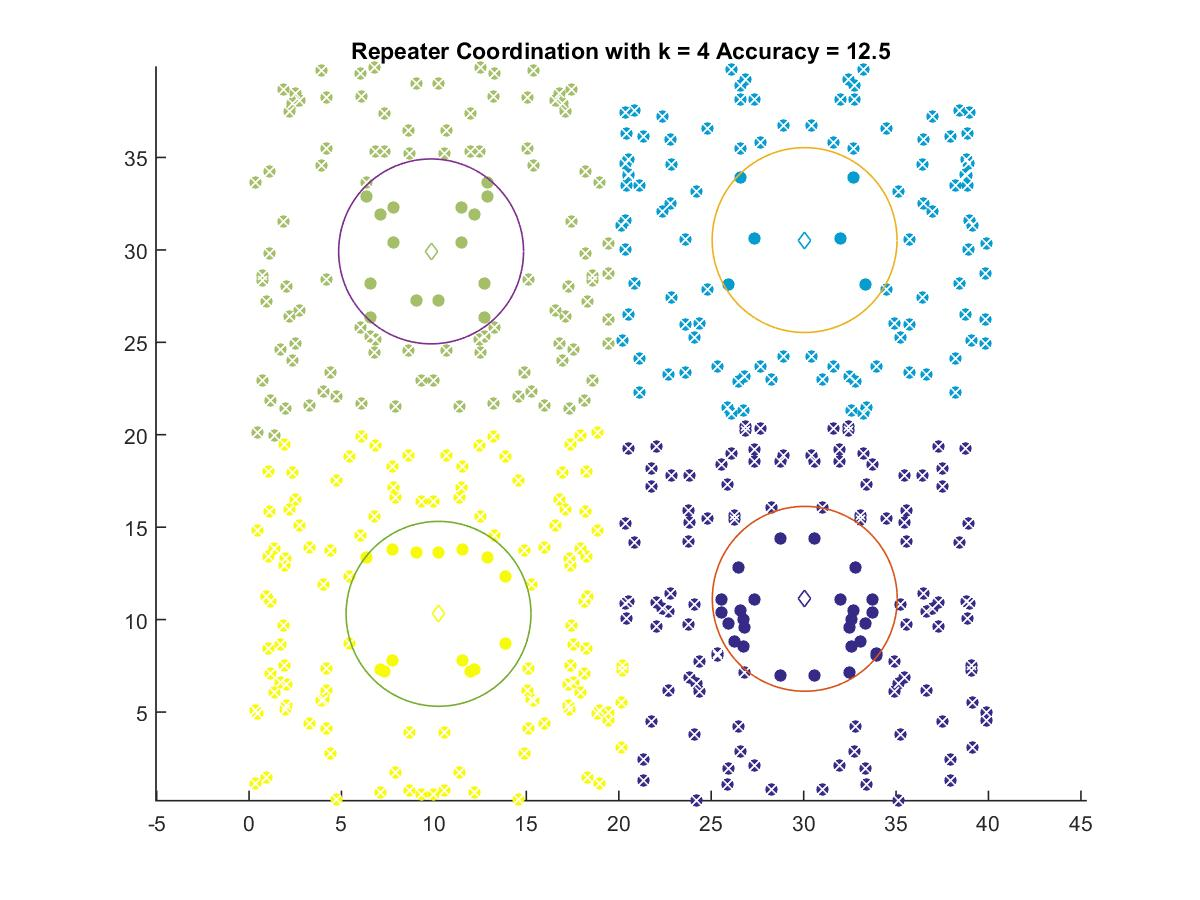

The file beside this chart, header and first rows:
30.062, 11.124
30.05, 30.53
9.848, 29.92
10.25, 10.31
